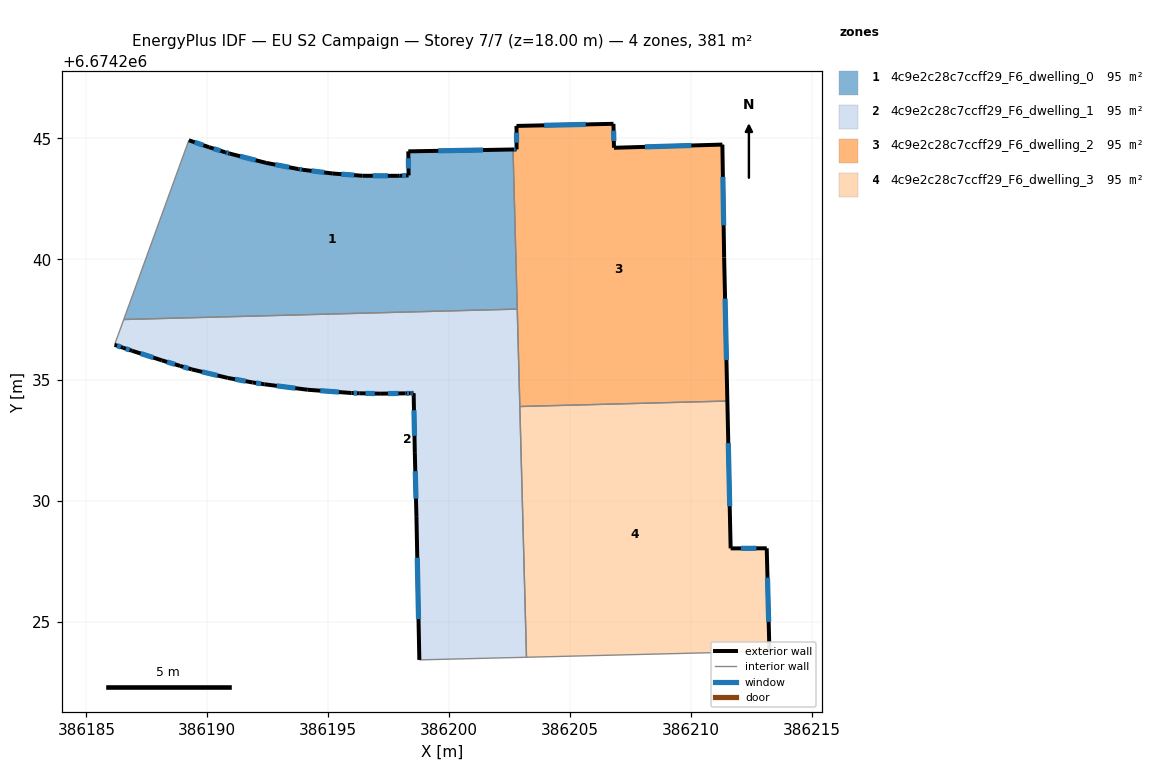
=== STOREY PLAN SPEC (per zone: floor XY polygon, exterior-wall plan segments, windows/doors) ===
zone 1: 4c9e2c28c7ccff29_F6_dwelling_0  (95.4 m²)
  floor: (386202.65, 6674244.54) (386202.82, 6674237.94) (386186.54, 6674237.50) (386189.24, 6674244.92) (386190.08, 6674244.63) (386190.73, 6674244.42) (386190.92, 6674244.37) (386192.43, 6674243.99) (386193.76, 6674243.73) (386193.96, 6674243.70) (386195.19, 6674243.54) (386196.43, 6674243.45) (386197.88, 6674243.45) (386197.96, 6674243.45) (386198.33, 6674243.47) (386198.31, 6674244.46)
  exterior wall: (386190.08, 6674244.63) – (386189.24, 6674244.92)  [0.9 m]
    window: (386189.84, 6674244.71) – (386189.48, 6674244.84)  [0.5 m²]
  exterior wall: (386190.73, 6674244.42) – (386190.08, 6674244.63)  [0.7 m]
    window: (386190.55, 6674244.48) – (386190.26, 6674244.57)  [0.4 m²]
  exterior wall: (386190.92, 6674244.37) – (386190.73, 6674244.42)  [0.2 m]
    window: (386190.87, 6674244.38) – (386190.79, 6674244.41)  [0.1 m²]
  exterior wall: (386192.43, 6674243.99) – (386190.92, 6674244.37)  [1.6 m]
    window: (386192.00, 6674244.09) – (386191.35, 6674244.26)  [0.9 m²]
  exterior wall: (386193.76, 6674243.73) – (386192.43, 6674243.99)  [1.4 m]
    window: (386193.38, 6674243.80) – (386192.81, 6674243.91)  [0.7 m²]
  exterior wall: (386193.96, 6674243.70) – (386193.76, 6674243.73)  [0.2 m]
    window: (386193.90, 6674243.71) – (386193.82, 6674243.72)  [0.1 m²]
  exterior wall: (386195.19, 6674243.54) – (386193.96, 6674243.70)  [1.2 m]
    window: (386194.84, 6674243.59) – (386194.31, 6674243.65)  [0.7 m²]
  exterior wall: (386196.43, 6674243.45) – (386195.19, 6674243.54)  [1.2 m]
    window: (386196.07, 6674243.48) – (386195.54, 6674243.52)  [0.7 m²]
  exterior wall: (386197.88, 6674243.45) – (386196.43, 6674243.45)  [1.5 m]
    window: (386197.47, 6674243.45) – (386196.84, 6674243.45)  [0.8 m²]
  exterior wall: (386197.96, 6674243.45) – (386197.88, 6674243.45)  [0.1 m]
  exterior wall: (386198.33, 6674243.47) – (386197.96, 6674243.45)  [0.4 m]
    window: (386198.22, 6674243.46) – (386198.06, 6674243.46)  [0.2 m²]
  exterior wall: (386198.31, 6674244.46) – (386198.33, 6674243.47)  [1.0 m]
    window: (386198.32, 6674244.18) – (386198.32, 6674243.75)  [0.5 m²]
  exterior wall: (386202.65, 6674244.54) – (386198.31, 6674244.46)  [4.3 m]
    window: (386201.41, 6674244.52) – (386199.55, 6674244.48)  [2.4 m²]
  interior walls: 3
zone 2: 4c9e2c28c7ccff29_F6_dwelling_1  (95.4 m²)
  floor: (386202.82, 6674237.94) (386203.20, 6674223.53) (386198.77, 6674223.42) (386198.65, 6674229.34) (386198.58, 6674231.99) (386198.53, 6674234.46) (386198.40, 6674234.45) (386198.20, 6674234.45) (386197.18, 6674234.44) (386196.29, 6674234.45) (386195.96, 6674234.46) (386194.16, 6674234.60) (386192.36, 6674234.83) (386191.88, 6674234.90) (386190.85, 6674235.09) (386189.36, 6674235.44) (386188.87, 6674235.59) (386188.12, 6674235.82) (386186.89, 6674236.21) (386186.52, 6674236.33) (386186.16, 6674236.46) (386186.54, 6674237.50)
  exterior wall: (386198.65, 6674229.34) – (386198.77, 6674223.42)  [5.9 m]
    window: (386198.69, 6674227.65) – (386198.74, 6674225.11)  [3.3 m²]
  exterior wall: (386198.58, 6674231.99) – (386198.65, 6674229.34)  [2.6 m]
    window: (386198.60, 6674231.23) – (386198.63, 6674230.10)  [1.5 m²]
  exterior wall: (386198.53, 6674234.46) – (386198.58, 6674231.99)  [2.5 m]
    window: (386198.55, 6674233.75) – (386198.57, 6674232.69)  [1.4 m²]
  exterior wall: (386198.40, 6674234.45) – (386198.53, 6674234.46)  [0.1 m]
    window: (386198.44, 6674234.45) – (386198.50, 6674234.46)  [0.1 m²]
  exterior wall: (386198.20, 6674234.45) – (386198.40, 6674234.45)  [0.2 m]
    window: (386198.25, 6674234.45) – (386198.34, 6674234.45)  [0.1 m²]
  exterior wall: (386197.18, 6674234.44) – (386198.20, 6674234.45)  [1.0 m]
    window: (386197.47, 6674234.44) – (386197.91, 6674234.45)  [0.6 m²]
  exterior wall: (386196.29, 6674234.45) – (386197.18, 6674234.44)  [0.9 m]
    window: (386196.54, 6674234.45) – (386196.93, 6674234.44)  [0.5 m²]
  exterior wall: (386195.96, 6674234.46) – (386196.29, 6674234.45)  [0.3 m]
    window: (386196.05, 6674234.46) – (386196.19, 6674234.46)  [0.2 m²]
  exterior wall: (386194.16, 6674234.60) – (386195.96, 6674234.46)  [1.8 m]
    window: (386194.67, 6674234.56) – (386195.44, 6674234.50)  [1.0 m²]
  exterior wall: (386192.36, 6674234.83) – (386194.16, 6674234.60)  [1.8 m]
    window: (386192.87, 6674234.76) – (386193.64, 6674234.66)  [1.0 m²]
  exterior wall: (386191.88, 6674234.90) – (386192.36, 6674234.83)  [0.5 m]
    window: (386192.02, 6674234.88) – (386192.22, 6674234.85)  [0.3 m²]
  exterior wall: (386190.85, 6674235.09) – (386191.88, 6674234.90)  [1.0 m]
    window: (386191.14, 6674235.03) – (386191.59, 6674234.95)  [0.6 m²]
  exterior wall: (386189.36, 6674235.44) – (386190.85, 6674235.09)  [1.5 m]
    window: (386189.79, 6674235.34) – (386190.42, 6674235.19)  [0.8 m²]
  exterior wall: (386188.87, 6674235.59) – (386189.36, 6674235.44)  [0.5 m]
    window: (386189.01, 6674235.54) – (386189.22, 6674235.48)  [0.3 m²]
  exterior wall: (386188.12, 6674235.82) – (386188.87, 6674235.59)  [0.8 m]
    window: (386188.33, 6674235.75) – (386188.66, 6674235.65)  [0.4 m²]
  exterior wall: (386186.89, 6674236.21) – (386188.12, 6674235.82)  [1.3 m]
    window: (386187.24, 6674236.10) – (386187.77, 6674235.93)  [0.7 m²]
  exterior wall: (386186.52, 6674236.33) – (386186.89, 6674236.21)  [0.4 m]
    window: (386186.63, 6674236.30) – (386186.78, 6674236.25)  [0.2 m²]
  exterior wall: (386186.16, 6674236.46) – (386186.52, 6674236.33)  [0.4 m]
    window: (386186.27, 6674236.42) – (386186.42, 6674236.37)  [0.2 m²]
  interior walls: 5
zone 3: 4c9e2c28c7ccff29_F6_dwelling_2  (95.4 m²)
  floor: (386211.31, 6674244.74) (386211.38, 6674240.07) (386211.51, 6674234.13) (386202.93, 6674233.91) (386202.65, 6674244.54) (386202.79, 6674244.54) (386202.79, 6674245.51) (386206.80, 6674245.60) (386206.82, 6674244.61)
  exterior wall: (386202.79, 6674244.54) – (386202.65, 6674244.54)  [0.1 m]
    window: (386202.75, 6674244.54) – (386202.69, 6674244.54)  [0.1 m²]
  exterior wall: (386202.79, 6674245.51) – (386202.79, 6674244.54)  [1.0 m]
    window: (386202.79, 6674245.24) – (386202.79, 6674244.82)  [0.5 m²]
  exterior wall: (386206.80, 6674245.60) – (386202.79, 6674245.51)  [4.0 m]
    window: (386205.65, 6674245.58) – (386203.94, 6674245.54)  [2.2 m²]
  exterior wall: (386206.82, 6674244.61) – (386206.80, 6674245.60)  [1.0 m]
    window: (386206.82, 6674244.89) – (386206.81, 6674245.32)  [0.5 m²]
  exterior wall: (386211.31, 6674244.74) – (386206.82, 6674244.61)  [4.5 m]
    window: (386210.03, 6674244.70) – (386208.10, 6674244.65)  [2.5 m²]
  exterior wall: (386211.38, 6674240.07) – (386211.31, 6674244.74)  [4.7 m]
    window: (386211.36, 6674241.40) – (386211.33, 6674243.41)  [2.6 m²]
  exterior wall: (386211.51, 6674234.13) – (386211.38, 6674240.07)  [5.9 m]
    window: (386211.47, 6674235.83) – (386211.42, 6674238.37)  [3.3 m²]
  interior walls: 3
zone 4: 4c9e2c28c7ccff29_F6_dwelling_3  (95.4 m²)
  floor: (386211.51, 6674234.13) (386211.65, 6674228.04) (386213.14, 6674228.04) (386213.25, 6674223.78) (386203.20, 6674223.53) (386202.93, 6674233.91)
  exterior wall: (386213.25, 6674223.78) – (386213.14, 6674228.04)  [4.3 m]
    window: (386213.22, 6674225.00) – (386213.17, 6674226.82)  [2.3 m²]
  exterior wall: (386211.65, 6674228.04) – (386211.51, 6674234.13)  [6.1 m]
    window: (386211.61, 6674229.78) – (386211.55, 6674232.39)  [3.4 m²]
  exterior wall: (386213.14, 6674228.04) – (386211.65, 6674228.04)  [1.5 m]
    window: (386212.71, 6674228.04) – (386212.08, 6674228.04)  [0.8 m²]
  interior walls: 3

=== DERIVED (storey summary) ===
Building: EU S2 Campaign
Storey: 7 of 7  (floor level z = 18.00 m)
Storey gross floor area: 381.5 m²
Zones on this storey: 4
  - 4c9e2c28c7ccff29_F6_dwelling_0: floor 95.4 m²; exterior wall 14.6 m (43.8 m²); 12 window(s) 8.0 m²; WWR 18.3%
  - 4c9e2c28c7ccff29_F6_dwelling_1: floor 95.4 m²; exterior wall 23.6 m (70.9 m²); 18 window(s) 13.0 m²; WWR 18.4%
  - 4c9e2c28c7ccff29_F6_dwelling_2: floor 95.4 m²; exterior wall 21.2 m (63.7 m²); 7 window(s) 11.7 m²; WWR 18.4%
  - 4c9e2c28c7ccff29_F6_dwelling_3: floor 95.4 m²; exterior wall 11.9 m (35.6 m²); 3 window(s) 6.5 m²; WWR 18.4%
Zone adjacency (shared interzone walls):
  - 4c9e2c28c7ccff29_F6_dwelling_0 ↔ 4c9e2c28c7ccff29_F6_dwelling_1
  - 4c9e2c28c7ccff29_F6_dwelling_0 ↔ 4c9e2c28c7ccff29_F6_dwelling_2
  - 4c9e2c28c7ccff29_F6_dwelling_1 ↔ 4c9e2c28c7ccff29_F6_dwelling_2
  - 4c9e2c28c7ccff29_F6_dwelling_1 ↔ 4c9e2c28c7ccff29_F6_dwelling_3
  - 4c9e2c28c7ccff29_F6_dwelling_2 ↔ 4c9e2c28c7ccff29_F6_dwelling_3